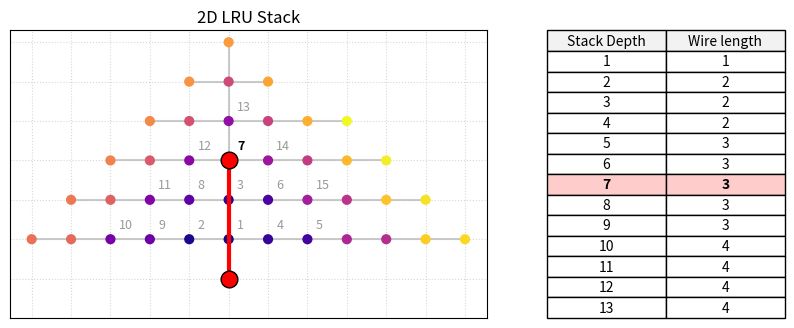

Write Python code to recreate this figure.
import numpy as np
import matplotlib.pyplot as plt
from matplotlib.ticker import MultipleLocator
from mpl_toolkits.axes_grid1 import make_axes_locatable
import math

# ==================================================
# CORE LOGIC
# ==================================================
def isqrt_ceil(x):
    if x <= 0: return 0
    return math.isqrt(x - 1) + 1

def upper_half_spiral(n):
    for i in range(1, n + 1):
        k = isqrt_ceil(i)
        start_i = (k - 1)**2 + 1
        idx = i - start_i
        if k % 2 == 1:
            x = (k - 1) - idx
        else:
            x = -(k - 1) + idx
        y = k - abs(x)
        yield x, y

N_PTS = 400
T_VALS = np.arange(1, N_PTS + 1)
PTS = np.array(list(upper_half_spiral(N_PTS)))


def render_frame(d, n_short=40, table_size=13):
    fig, ax1 = plt.subplots(figsize=(10, 8))

    short_pts = PTS[:n_short]

    ax1.scatter(short_pts[:, 0], short_pts[:, 1], c=T_VALS[:n_short],
                cmap='plasma', s=40, zorder=2)

    spine_y_vals = short_pts[short_pts[:, 0] == 0][:, 1]
    if len(spine_y_vals) > 0:
        ax1.plot([0, 0], [spine_y_vals.min(), spine_y_vals.max()],
                 color='gray', alpha=0.4, lw=1.5, zorder=1)

    unique_ys = np.unique(short_pts[:, 1])
    for y_lvl in unique_ys:
        x_at_y = short_pts[short_pts[:, 1] == y_lvl][:, 0]
        if len(x_at_y) > 0:
            ax1.plot([x_at_y.min(), x_at_y.max()], [y_lvl, y_lvl],
                     color='gray', alpha=0.4, lw=1.5, zorder=1)

    for i in range(15):
        is_current = (i + 1 == d)
        weight = 'bold' if is_current else 'normal'
        alpha = 1.0 if is_current else 0.4
        ax1.annotate(f"{i+1}", (short_pts[i, 0], short_pts[i, 1]),
                     textcoords="offset points", xytext=(6, 6),
                     ha='left', va='bottom', fontsize=9, fontweight=weight, color='black', alpha=alpha, zorder=4,
                     bbox=dict(boxstyle='round,pad=0.15', fc='white', ec='none', alpha=0.7 if is_current else 0.3))

    ax1.plot(0, 0, marker='o', color='red', ms=12, mec='black', zorder=5)

    target_x, target_y = PTS[d - 1]
    ax1.plot([0, 0], [0, target_y], color='red', lw=3, zorder=3)
    ax1.plot([0, target_x], [target_y, target_y], color='red', lw=3, zorder=3)
    ax1.plot(target_x, target_y, marker='o', color='red', ms=12, mec='black', zorder=4)

    ax1.set(aspect='equal', title="2D LRU Stack")
    ax1.set_xlabel('')
    ax1.set_ylabel('')
    ax1.xaxis.set_major_locator(MultipleLocator(1))
    ax1.yaxis.set_major_locator(MultipleLocator(1))
    ax1.tick_params(bottom=False, left=False, labelbottom=False, labelleft=False)
    ax1.grid(True, linestyle=':', alpha=0.5)

    bottom_lim = min(0, short_pts[:, 1].min()) - 1
    ax1.set_ylim(bottom=bottom_lim)

    divider = make_axes_locatable(ax1)
    ax2 = divider.append_axes("right", size="50%", pad=0.6)
    ax2.axis('off')

    table_data = []
    for t in range(1, table_size + 1):
        x, y = PTS[t - 1]
        raw_m = int(abs(x) + abs(y))
        table_data.append([t, raw_m])

    table = ax2.table(
        cellText=table_data,
        colLabels=['Stack Depth', 'Wire length'],
        cellLoc='center',
        bbox=[0, 0, 1, 1]
    )

    table.auto_set_font_size(False)
    table.set_fontsize(10)

    for (row, col), cell in table.get_celld().items():
        if row == 0:
            cell.set_text_props(weight='medium')
            cell.set_facecolor('#f2f2f2')
        elif row == d:
            cell.set_facecolor('#ffcccc')
            cell.set_text_props(weight='bold')
        else:
            cell.set_text_props(weight='normal')

    return fig


# ==================================================
# GENERATE IMAGE
# ==================================================
fig = render_frame(d=7)
fig.savefig('dmd.png', bbox_inches='tight', dpi=150)
plt.close(fig)
print("Saved dmd.png")
